Run: headless pygame with SDL's dummy video driver; simulated clock (each Clock.tick advances the game by its frame time, no real sleeping); random seed 0; keys injected as events and as key.get_pressed() state; mouse plan: one left click at the window centre at the start of phase 2, then a move to the lower-right quarter at the start of phase 3.
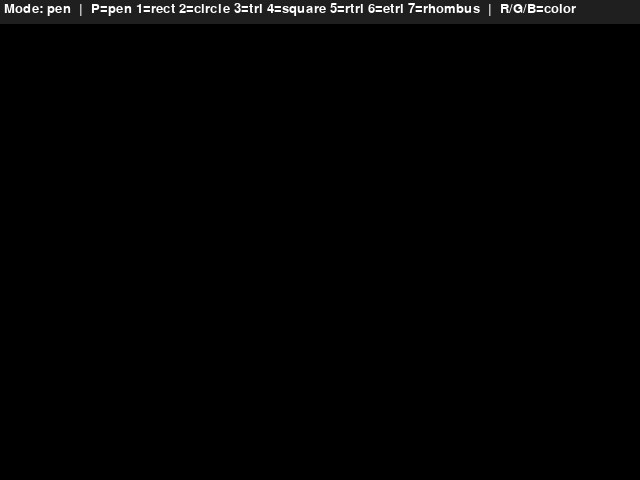
Frame 1 of 4 · flips 1–60 · no input
Frame 2 of 4 · flips 61–180 · clicked the window centre · tapped SPACE, RETURN · held RIGHT (→), D · screen unchanged from frame 1, image omitted
Frame 3 of 4 · flips 181–300 · moved the mouse to the lower-right quarter · held DOWN (↓), S · screen unchanged from frame 2, image omitted
Frame 4 of 4 · flips 301–420 · held LEFT (←), A, UP (↑), W · screen unchanged from frame 3, image omitted

The pygame program that drew these frames:

import pygame
import math

pygame.init()

screen = pygame.display.set_mode((640, 480))
pygame.display.set_caption("-- Paint")

clock = pygame.time.Clock()

BLACK = (0,   0,   0)
BLUE = (0,   0, 255)
RED = (255, 0,   0)
GREEN = (0, 255,   0)
WHITE = (255, 255, 255)
GRAY = (40,  40,  40)

canvas = pygame.Surface((640, 480))
canvas.fill(BLACK)

color = BLUE
radius = 5
mode = "pen"

drawing = False
last_pos = None
start_pos = None

font = pygame.font.SysFont("Arial", 20)

running = True

while running:
    clock.tick(60)

    for event in pygame.event.get():
        if event.type == pygame.QUIT:
            running = False

        if event.type == pygame.KEYDOWN:
            if event.key == pygame.K_ESCAPE:
                running = False
            elif event.key == pygame.K_r:
                color = RED
            elif event.key == pygame.K_g:
                color = GREEN
            elif event.key == pygame.K_b:
                color = BLUE
            elif event.key == pygame.K_p:
                mode = "pen"
            elif event.key == pygame.K_1:
                mode = "rect"
            elif event.key == pygame.K_2:
                mode = "circle"
            elif event.key == pygame.K_3:
                mode = "triangle"
            elif event.key == pygame.K_4:
                mode = "square"
            elif event.key == pygame.K_5:
                mode = "rtriangle"
            elif event.key == pygame.K_6:
                mode = "etriangle"
            elif event.key == pygame.K_7:
                mode = "rhombus"

        if event.type == pygame.MOUSEBUTTONDOWN:
            if event.button == 1:
                drawing = True
                last_pos = event.pos
                start_pos = event.pos

        if event.type == pygame.MOUSEBUTTONUP:
            if event.button == 1:
                drawing = False

                if mode != "pen" and start_pos:
                    end_pos = event.pos
                    x1, y1 = start_pos
                    x2, y2 = end_pos
                    x = min(x1, x2)
                    y = min(y1, y2)
                    w = abs(x2 - x1)
                    h = abs(y2 - y1)

                    if mode == "rect":
                        pygame.draw.rect(canvas, color, (x, y, w, h), 3)

                    elif mode == "circle":
                        r = max(w, h) // 2
                        pygame.draw.circle(canvas, color, start_pos, r, 3)

                    elif mode == "triangle":
                        points = [((x1 + x2) // 2, y1), (x1, y2), (x2, y2)]
                        pygame.draw.polygon(canvas, color, points, 3)

                    elif mode == "square":
                        side = min(w, h)
                        pygame.draw.rect(canvas, color, (x, y, side, side), 3)

                    elif mode == "rtriangle":
                        points = [(x1, y1), (x1, y2), (x2, y2)]
                        pygame.draw.polygon(canvas, color, points, 3)

                    elif mode == "etriangle":
                        base = abs(x2 - x1)
                        height = int(base * math.sqrt(3) / 2)
                        points = [((x1 + x2) // 2, y2 - height),
                                  (x1, y2), (x2, y2)]
                        pygame.draw.polygon(canvas, color, points, 3)

                    elif mode == "rhombus":
                        cx = (x1 + x2) // 2
                        cy = (y1 + y2) // 2
                        points = [(cx, y1), (x2, cy), (cx, y2), (x1, cy)]
                        pygame.draw.polygon(canvas, color, points, 3)

                last_pos = None
                start_pos = None

        if event.type == pygame.MOUSEMOTION:
            if drawing and mode == "pen":
                pygame.draw.line(canvas, color, last_pos, event.pos, radius)
                last_pos = event.pos

    screen.blit(canvas, (0, 0))

    hud_bg = pygame.Surface((640, 24))
    hud_bg.set_alpha(200)
    hud_bg.fill(GRAY)
    screen.blit(hud_bg, (0, 0))

    hud_surf = font.render(
        f"Mode: {mode}  |  P=pen 1=rect 2=circle 3=tri 4=square 5=rtri 6=etri 7=rhombus  |  R/G/B=color",
        True, WHITE
    )
    screen.blit(hud_surf, (4, 2))

    pygame.display.update()

pygame.quit()
